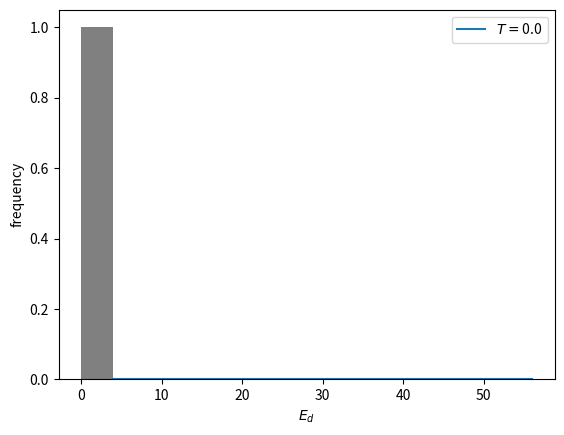

The script that saved this image: (Note: this script raises an exception after producing the figure.)
import numpy as np
import matplotlib.pyplot as plt

out_dir = 'outputs/'

def nn_sum(x, i, j, k):
    """
    Args:
        x: Spin configuration
        i, j, k: Indices describing the position of one spin

    Returns:
        Sum of the spins in x which are nearest neighbors of (i, j, k)
    """
    result = x[(i+1)%L, j, k] + x[(i-1)%L, j, k]
    result += x[i, (j+1)%L, k] + x[i, (j-1)%L, k]
    result += x[i, j, (k+1)%L] + x[i, j, (k-1)%L]

    return int(result)


def increase_energy(x, M, E):
    """
    Args:
        x: Spin configuration
        M: Magnetization of x
        E: Energy of x

    Returns:
        Updated x, M and E
    """
    # pick one spin at random
    i = int(L*np.random.rand())
    j = int(L*np.random.rand())
    k = int(L*np.random.rand())
    x_old = x[i, j, k]

    # flip the spin iff the energy increases
    nn = nn_sum(x, i, j, k)
    dE = 2*J*x_old*nn
    if dE > 0:
        x[i, j, k] *= -1
        M -= 2*x_old
        E += dE

    return x, M, E


def move(x, M, E, Ed):
    """
    Args:
        x: Spin configuration
        M: Magnetization of x
        E: Energy of x
        Ed: Demon energy

    Returns:
        Updated x, M and E, Ed after one Monte Carlo move
    """
    # pick one spin at random
    i = int(L*np.random.rand())
    j = int(L*np.random.rand())
    k = int(L*np.random.rand())
    x_old = x[i, j, k]

    # flip the spin according to the Creutz algorithm
    nn = nn_sum(x, i, j, k)
    dE = 2*J*x_old*nn
    if Emax >= Ed - dE and Ed - dE >= 0:
        x[i, j, k] *= -1
        M -= 2*x_old
        E += dE
        Ed -= dE

    return x, M, E, Ed


L = 6 # linear size of the system
J = 1 # coupling constant
Nsample = 1000 # number of samples
Nsubsweep = 3*L**3 # number of subsweeps (3 is the safety factor)
Esys_arr = np.linspace(-3*L**3, 0, 50) # intended total system energy
                                         
Emax = 40 # maximum energy difference 
Ed = 0 # intial demon energy

Ed_arr = np.zeros(Nsample*Nsubsweep) # demon energies
T_arr = np.zeros_like(Esys_arr) # temperatures
M_arr = np.zeros_like(Esys_arr) # average magnetizations
E_arr = np.zeros_like(Esys_arr) # average energies
M_err = np.zeros_like(Esys_arr) # standard deviations of the magnetizations
E_err = np.zeros_like(Esys_arr) # standard deviations of the energies
chi_arr = np.zeros_like(Esys_arr) # magnetic susceptibilities
cv_arr = np.zeros_like(Esys_arr) # heat capacities

for i, e in enumerate(range(Esys_arr.size)):
    # start with uniform initial configuration
    x = np.ones((L, L, L))
    M = L**3
    E = -3*J*L**3 # every lattice site contributes an energy -3J

    print('Energising the system...')
    # bring the system to the specified energy
    while Esys_arr[e] > E:
      x, M, E = increase_energy(x, M, E)
    print('System reached the specified energy', Esys_arr[e], '!')

    # initialise arrays holding magnetisation and energy densities
    M_data = np.zeros(Nsample)
    E_data = np.zeros(Nsample)
    
    print('Running the Monte Carlo simulation at energy...')
    M_data[0] = np.abs(M)/L**3 # initial magnetisation density
    E_data[0] = E/L**3 # initial energy density

    for n in range(1, Nsample):
        for t in range(Nsubsweep):
            x, M, E, Ed = move(x, M, E, Ed)
            Ed_arr[n*Nsubsweep+t] = Ed # save the demon energies

        M_data[n] = np.abs(M)/L**3
        E_data[n] = E/L**3

    M_arr[e] = np.mean(M_data) # average magnetization
    E_arr[e] = np.mean(E_data) # average energy
    M_err[e] = np.std(M_data) # standard deviation of the magnetization
    E_err[e] = np.std(E_data) # standard deviation of the energy
    

    T_arr[e] = 4./(np.log(1 + 4./np.mean(Ed_arr))) 
    print('The estimated temperature of system at energy', Esys_arr[e], 'is', T_arr[e])
    
    if i % 10 == 0:
        hist, bin_edges = np.histogram(Ed_arr, bins=4*np.arange(15), density=True)
        plt.figure()
        #plt.hist((hist, bin_edges), bins=bin_edges)
        plt.plot(bin_edges, np.exp(-1/T_arr[e] * bin_edges), label=r"$T=$"+str(T_arr[e]))
        plt.bar(
            (bin_edges[1:] + bin_edges[:-1]) * .5, hist / hist.max(),
            width=(bin_edges[1] - bin_edges[0]), color="grey")
        plt.xlabel(r'$E_d$')
        plt.ylabel(r'frequency')
        plt.legend()
        plt.savefig(out_dir+'hist_T'+str(T_arr[e])+'_L'+str(L)+'.pdf')
        #plt.show()
        
     

np.savetxt(out_dir+'T'+str(L)+'.txt', T_arr, newline='\r\n')
np.savetxt(out_dir+'M'+str(L)+'.txt', M_arr, newline='\r\n')
np.savetxt(out_dir+'E'+str(L)+'.txt', E_arr, newline='\r\n')
np.savetxt(out_dir+'M_err'+str(L)+'.txt', M_err, newline='\r\n')
np.savetxt(out_dir+'E_err'+str(L)+'.txt', E_err, newline='\r\n')
